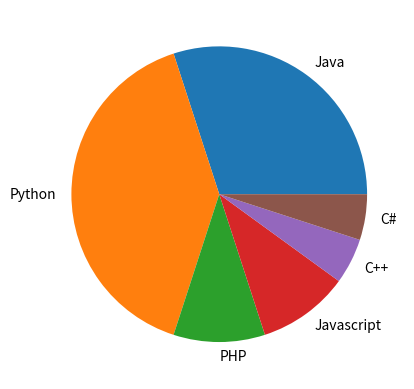

Reproduce this figure in Python.
import matplotlib.pyplot as plt

x_data = [
    "Java",
    "Python",
    "PHP",
    "Javascript",
    "C++",
    "C#"
]

y_data = [30, 40, 10, 10, 5, 5]

# Create pie chart
plt.pie(
    y_data,
    labels=x_data
)

plt.show()
